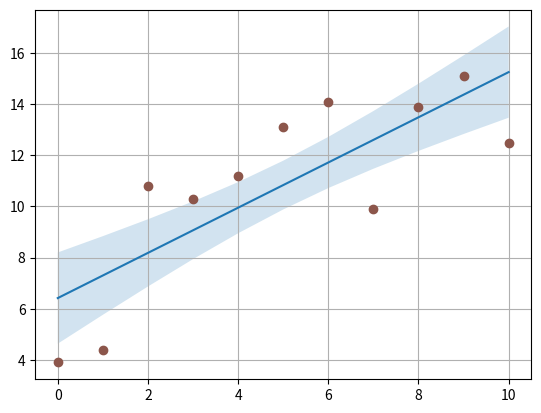

Write the Python code that produced this figure.
import matplotlib.pyplot as plt
import numpy as np

# https://matplotlib.org/stable/gallery/lines_bars_and_markers/fill_between_demo.html#sphx-glr-gallery-lines-bars-and-markers-fill-between-demo-py

N = 21
x = np.linspace(0, 10, 11)
y = [3.9, 4.4, 10.8, 10.3, 11.2, 13.1, 14.1,  9.9, 13.9, 15.1, 12.5]

# fit a linear curve an estimate its y-values and their error.
a, b = np.polyfit(x, y, deg=1)
y_est = a * x + b
y_err = x.std() * np.sqrt(1/len(x) +
                          (x - x.mean())**2 / np.sum((x - x.mean())**2))

fig, ax = plt.subplots()
ax.plot(x, y_est, '-')
ax.fill_between(x, y_est - y_err, y_est + y_err, alpha=0.2)
ax.plot(x, y, 'o', color='tab:brown')
plt.grid(True)

plt.show()